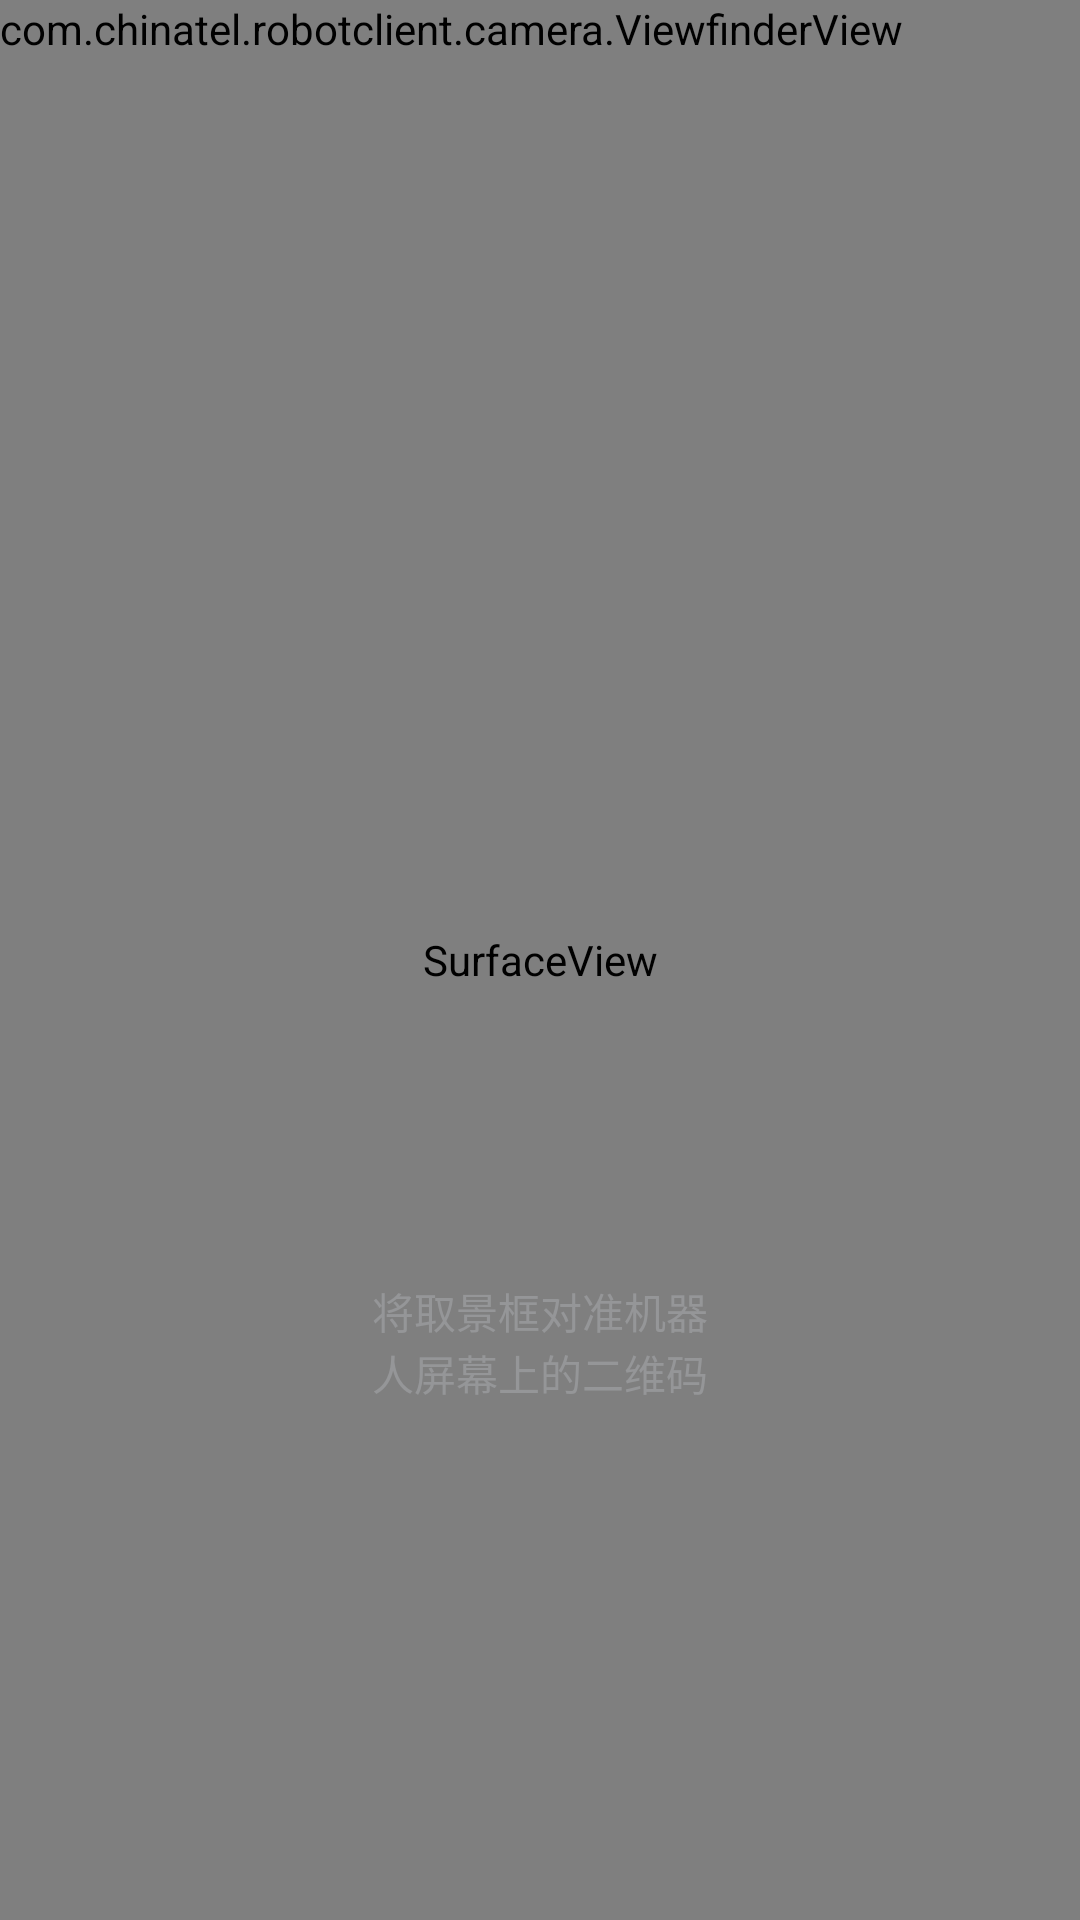

Reconstruct the res/layout file that produces this screen, plus the resources it refers to.
<!-- AndroidManifest.xml: application theme android:Theme.Light.NoTitleBar -->
<!-- res/layout/activity_connent_capture.xml -->
<?xml version="1.0" encoding="utf-8"?>
<RelativeLayout android:layout_width="fill_parent" android:layout_height="fill_parent"
  xmlns:android="http://schemas.android.com/apk/res/android">
    <SurfaceView android:layout_gravity="center" android:id="@id/preview_view" android:layout_width="fill_parent" android:layout_height="fill_parent" android:layout_centerInParent="true" />
    <com.chinatel.robotclient.camera.ViewfinderView android:id="@id/viewfinder_view" android:background="@color/transparent" android:layout_width="wrap_content" android:layout_height="wrap_content" />
    <TextView android:textSize="14.0sp" android:textColor="#ff959698" android:layout_width="wrap_content" android:layout_height="wrap_content" android:text="将取景框对准机器" android:layout_above="@id/tv_0" android:layout_centerHorizontal="true" />
    <TextView android:textSize="14.0sp" android:textColor="#ff959698" android:id="@id/tv_0" android:layout_width="wrap_content" android:layout_height="wrap_content" android:layout_marginBottom="100.0dip" android:text="人屏幕上的二维码" android:layout_above="@id/btn_scanning" android:layout_centerHorizontal="true" />
    <Button android:id="@id/btn_scanning" android:background="@drawable/btn_scannig" android:layout_width="fill_parent" android:layout_height="wrap_content" android:layout_marginLeft="10.0dip" android:layout_marginRight="10.0dip" android:layout_marginBottom="53.0dip" android:layout_alignParentBottom="true" android:layout_centerHorizontal="true" android:onClick="onScanning" />
</RelativeLayout>
<!-- resources referenced by this layout -->
<resources>
  <color name="transparent">#00000000</color>
</resources>
